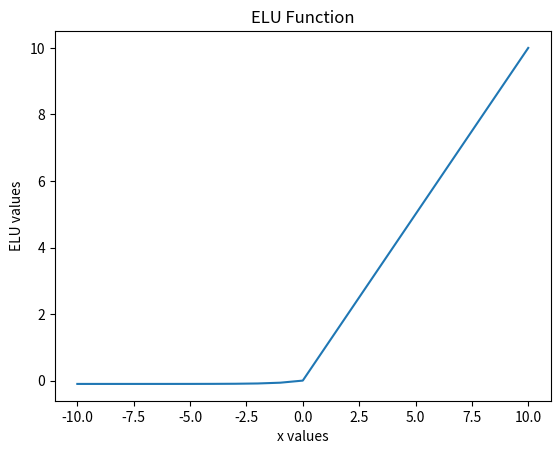

Python code for this plot:
import numpy as np
import matplotlib.pyplot as plt

alpha = 0.1
def ELU(data):
    result = []
    N = len(data)
    for i in range(N):
        if (data[i] < 0):
            temp = alpha*(np.e**data[i] - 1) 
            result.append(temp)
        else:
            temp = data[i]
            result.append(temp)
    return result

data = [-10,-9,-8,-7,-6,-5,-4,-3,-2,-1,0,1,2,3,4,5,6,7,8,9,10]
result = ELU(data)
plt.plot(data,result)
plt.xlabel('x values')
plt.ylabel('ELU values')
plt.title('ELU Function')
plt.show()